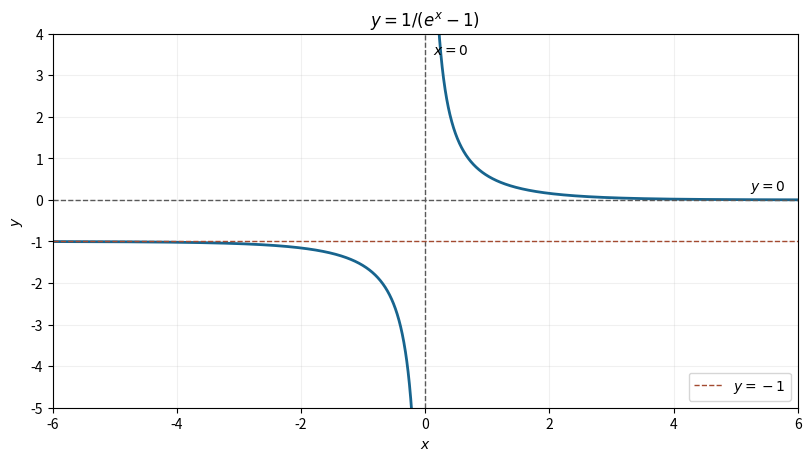

Python code for this plot: (Note: this script raises an exception after producing the figure.)
"""Original mathematical illustration; write the PNG basename to the cwd.

Tested with Python 3.14.4, NumPy 2.3.5 and Matplotlib 3.10.7.
"""
from pathlib import Path
import matplotlib
matplotlib.use("Agg")
import matplotlib.pyplot as plt
import numpy as np

def main():
    fig,ax=plt.subplots(figsize=(8,4.5),layout="constrained",facecolor="white")
    for left,right in [(-6,-.025),(.025,6)]:
        x=np.linspace(left,right,1400)
        ax.plot(x,1/np.expm1(x),color="#17648e",lw=2)
    ax.axvline(0,color=".35",ls="--",lw=1)
    ax.axhline(0,color=".35",ls="--",lw=1)
    ax.axhline(-1,color="#a34a30",ls="--",lw=1,label=r"$y=-1$")
    ax.text(5.8,.23,r"$y=0$",ha="right",fontsize=10)
    ax.text(.13,3.5,r"$x=0$",fontsize=10)
    ax.set(xlim=(-6,6),ylim=(-5,4),xlabel="$x$",ylabel="$y$",title=r"$y=1/(e^x-1)$")
    ax.grid(alpha=.18)
    ax.legend(loc="lower right")
    fig.savefig(Path(__file__).with_suffix(".png").name,dpi=160,facecolor="white")
    plt.close(fig)


if __name__ == "__main__":
    main()
